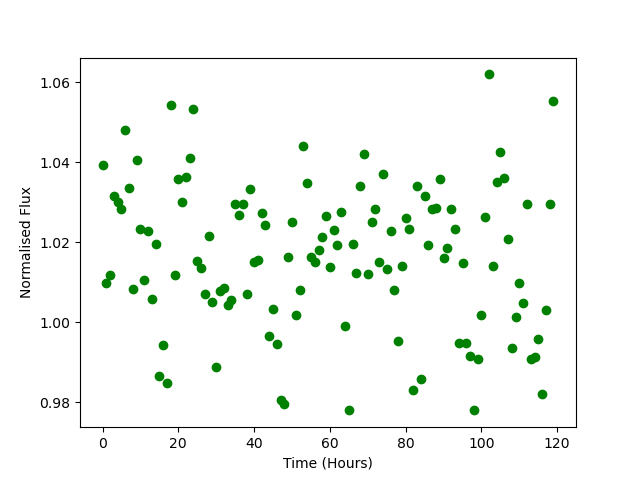

The file beside this chart, header and first rows:
Time, Flux
0.0, 1.039
1.0, 1.01
2.0, 1.012
3.0, 1.032
4.0, 1.03
5.0, 1.028
6.0, 1.048
7.0, 1.034
8.0, 1.008
9.0, 1.041
10.0, 1.023
11.0, 1.011
12.0, 1.023
13.0, 1.006
14.0, 1.02
15.0, 0.9866
16.0, 0.9943
17.0, 0.9849
18.0, 1.054
19.0, 1.012
20.0, 1.036
21.0, 1.03
22.0, 1.036
23.0, 1.041
24.0, 1.053
25.0, 1.015
26.0, 1.013
27.0, 1.007
28.0, 1.022
29.0, 1.005
30.0, 0.9888
31.0, 1.008
32.0, 1.009
33.0, 1.004
34.0, 1.006
35.0, 1.03
36.0, 1.027
37.0, 1.029
38.0, 1.007
39.0, 1.033
40.0, 1.015
41.0, 1.016
42.0, 1.027
43.0, 1.024
44.0, 0.9966
45.0, 1.003
46.0, 0.9946
47.0, 0.9806
48.0, 0.9796
49.0, 1.016
50.0, 1.025
51.0, 1.002
52.0, 1.008
53.0, 1.044
54.0, 1.035
55.0, 1.016
56.0, 1.015
57.0, 1.018
58.0, 1.021
59.0, 1.027
... 60 more rows
